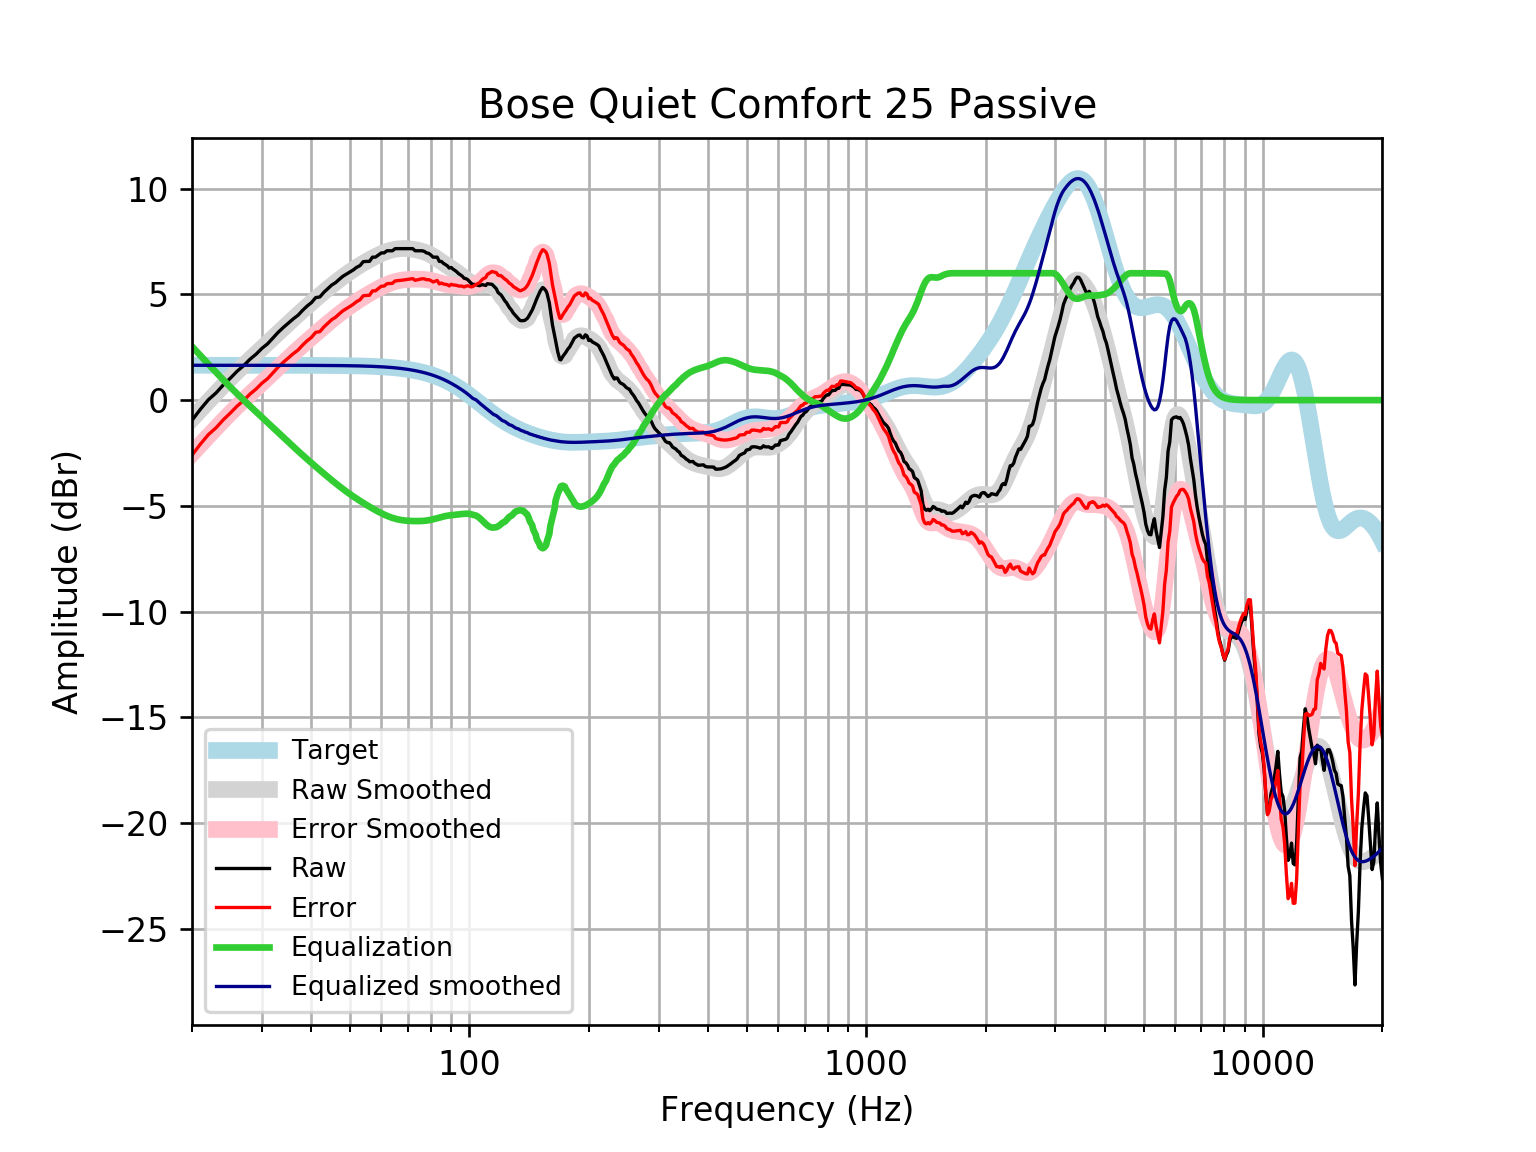

The data file committed next to this chart (first rows):
frequency, raw, error, smoothed, error_smoothed, equalization, equalized_raw, equalized_smoothed, target
20, -0.9531, -2.601, -0.8903, -2.538, 2.538, 1.585, 1.648, 1.648
21, -0.4317, -2.08, -0.4598, -2.108, 2.108, 1.676, 1.648, 1.648
22, 0.02087, -1.627, -0.05179, -1.7, 1.7, 1.72, 1.648, 1.648
23, 0.3415, -1.306, 0.3338, -1.314, 1.314, 1.655, 1.648, 1.648
24, 0.7249, -0.9228, 0.6968, -0.9509, 0.9509, 1.676, 1.648, 1.648
25, 1.043, -0.6045, 1.035, -0.6125, 0.6125, 1.656, 1.648, 1.648
26, 1.37, -0.2773, 1.351, -0.2962, 0.2962, 1.667, 1.648, 1.648
27, 1.633, -0.01463, 1.648, 0.0005811, -0.0005811, 1.632, 1.648, 1.648
28, 1.933, 0.2859, 1.929, 0.2811, -0.2811, 1.652, 1.647, 1.647
29, 2.17, 0.5223, 2.196, 0.549, -0.549, 1.621, 1.647, 1.647
30, 2.446, 0.7984, 2.454, 0.8072, -0.8072, 1.638, 1.647, 1.647
31, 2.661, 1.014, 2.704, 1.057, -1.057, 1.603, 1.647, 1.647
32, 2.938, 1.291, 2.948, 1.301, -1.301, 1.637, 1.647, 1.647
33, 3.212, 1.565, 3.184, 1.537, -1.537, 1.675, 1.647, 1.647
34, 3.44, 1.794, 3.413, 1.766, -1.766, 1.674, 1.646, 1.646
35, 3.642, 1.996, 3.633, 1.987, -1.987, 1.654, 1.646, 1.646
36, 3.843, 2.197, 3.845, 2.2, -2.2, 1.643, 1.645, 1.645
37, 4.011, 2.366, 4.049, 2.404, -2.404, 1.607, 1.645, 1.645
38, 4.245, 2.601, 4.244, 2.599, -2.599, 1.646, 1.644, 1.644
39, 4.446, 2.802, 4.431, 2.787, -2.787, 1.659, 1.644, 1.644
40, 4.61, 2.967, 4.611, 2.968, -2.968, 1.642, 1.643, 1.643
41, 4.847, 3.205, 4.785, 3.143, -3.143, 1.704, 1.642, 1.642
42, 4.879, 3.238, 4.953, 3.312, -3.312, 1.567, 1.641, 1.641
43, 5.1, 3.46, 5.115, 3.475, -3.475, 1.625, 1.64, 1.64
44, 5.276, 3.637, 5.271, 3.632, -3.632, 1.644, 1.639, 1.639
45, 5.442, 3.805, 5.421, 3.784, -3.784, 1.658, 1.637, 1.637
46, 5.553, 3.917, 5.564, 3.929, -3.929, 1.624, 1.635, 1.635
47, 5.71, 4.076, 5.701, 4.067, -4.067, 1.642, 1.634, 1.633
48, 5.854, 4.223, 5.83, 4.199, -4.199, 1.655, 1.631, 1.631
49, 5.955, 4.326, 5.952, 4.323, -4.323, 1.631, 1.629, 1.629
50, 6.053, 4.427, 6.068, 4.442, -4.442, 1.612, 1.626, 1.626
51, 6.156, 4.533, 6.177, 4.553, -4.553, 1.602, 1.623, 1.623
52, 6.28, 4.66, 6.279, 4.66, -4.66, 1.62, 1.62, 1.62
53, 6.357, 4.741, 6.377, 4.761, -4.761, 1.596, 1.616, 1.616
54, 6.543, 4.931, 6.469, 4.857, -4.857, 1.685, 1.612, 1.612
55, 6.558, 4.951, 6.557, 4.949, -4.949, 1.609, 1.607, 1.607
56, 6.558, 4.956, 6.64, 5.038, -5.038, 1.521, 1.602, 1.602
57, 6.759, 5.163, 6.718, 5.122, -5.122, 1.638, 1.596, 1.596
58, 6.759, 5.169, 6.792, 5.202, -5.202, 1.558, 1.59, 1.59
59, 6.86, 5.277, 6.86, 5.277, -5.277, 1.583, 1.583, 1.583
60, 6.961, 5.385, 6.923, 5.347, -5.347, 1.613, 1.576, 1.576
61, 6.961, 5.393, 6.979, 5.411, -5.411, 1.549, 1.568, 1.568
62, 7.061, 5.502, 7.028, 5.47, -5.47, 1.591, 1.559, 1.559
63, 7.061, 5.512, 7.07, 5.521, -5.521, 1.54, 1.549, 1.549
64, 7.061, 5.523, 7.105, 5.566, -5.566, 1.495, 1.538, 1.538
65, 7.162, 5.635, 7.131, 5.604, -5.604, 1.557, 1.527, 1.527
66, 7.162, 5.647, 7.15, 5.636, -5.636, 1.526, 1.514, 1.514
67, 7.162, 5.661, 7.162, 5.661, -5.661, 1.5, 1.501, 1.501
68, 7.162, 5.675, 7.167, 5.681, -5.681, 1.481, 1.486, 1.486
69, 7.162, 5.691, 7.166, 5.695, -5.695, 1.466, 1.471, 1.471
70, 7.162, 5.708, 7.159, 5.705, -5.705, 1.456, 1.454, 1.454
71, 7.162, 5.726, 7.148, 5.712, -5.712, 1.45, 1.436, 1.436
72, 7.162, 5.746, 7.132, 5.716, -5.716, 1.445, 1.416, 1.416
73, 7.061, 5.666, 7.114, 5.718, -5.718, 1.343, 1.395, 1.395
74, 7.061, 5.688, 7.092, 5.719, -5.719, 1.342, 1.373, 1.373
75, 7.061, 5.712, 7.066, 5.717, -5.717, 1.344, 1.349, 1.349
76, 7.061, 5.737, 7.037, 5.713, -5.713, 1.348, 1.324, 1.324
77, 7.032, 5.735, 7.003, 5.705, -5.705, 1.326, 1.297, 1.297
78, 6.961, 5.692, 6.963, 5.694, -5.694, 1.267, 1.269, 1.269
79, 6.936, 5.697, 6.917, 5.678, -5.678, 1.258, 1.239, 1.239
... 553 more rows
